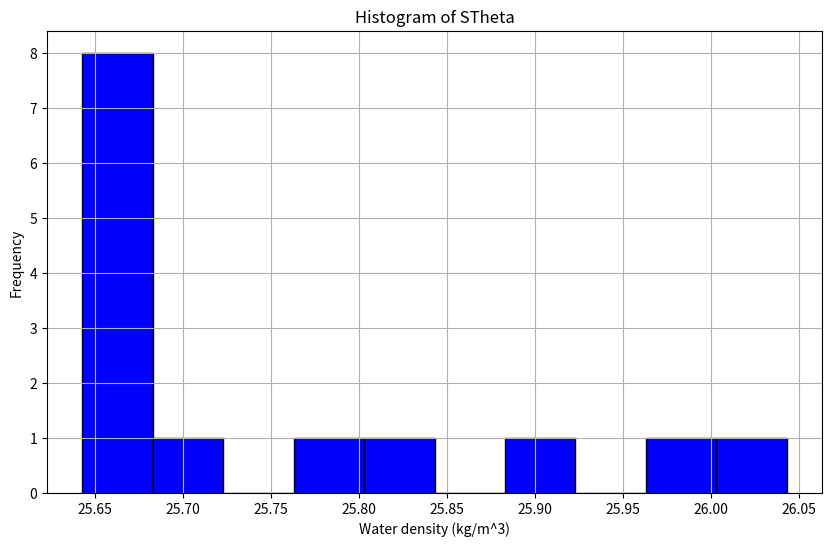

Generate this figure with matplotlib:
import matplotlib.pyplot as plt

STheta = [25.649, 25.656, 25.654, 25.643, 25.643, 25.651, 25.658, 25.682, 25.71, 25.801, 25.819, 25.9, 25.975, 26.043]
Depthm = [0, 8, 10, 19, 20, 30, 39, 50, 58, 75, 78, 100, 117, 125]

plt.figure(figsize=(10, 6))

# Create the histogram
plt.hist(STheta, bins=10, color='blue', edgecolor='black')

plt.xlabel('Water density (kg/m^3)')
plt.ylabel('Frequency')
plt.title('Histogram of STheta')
plt.grid(True)
plt.show()
